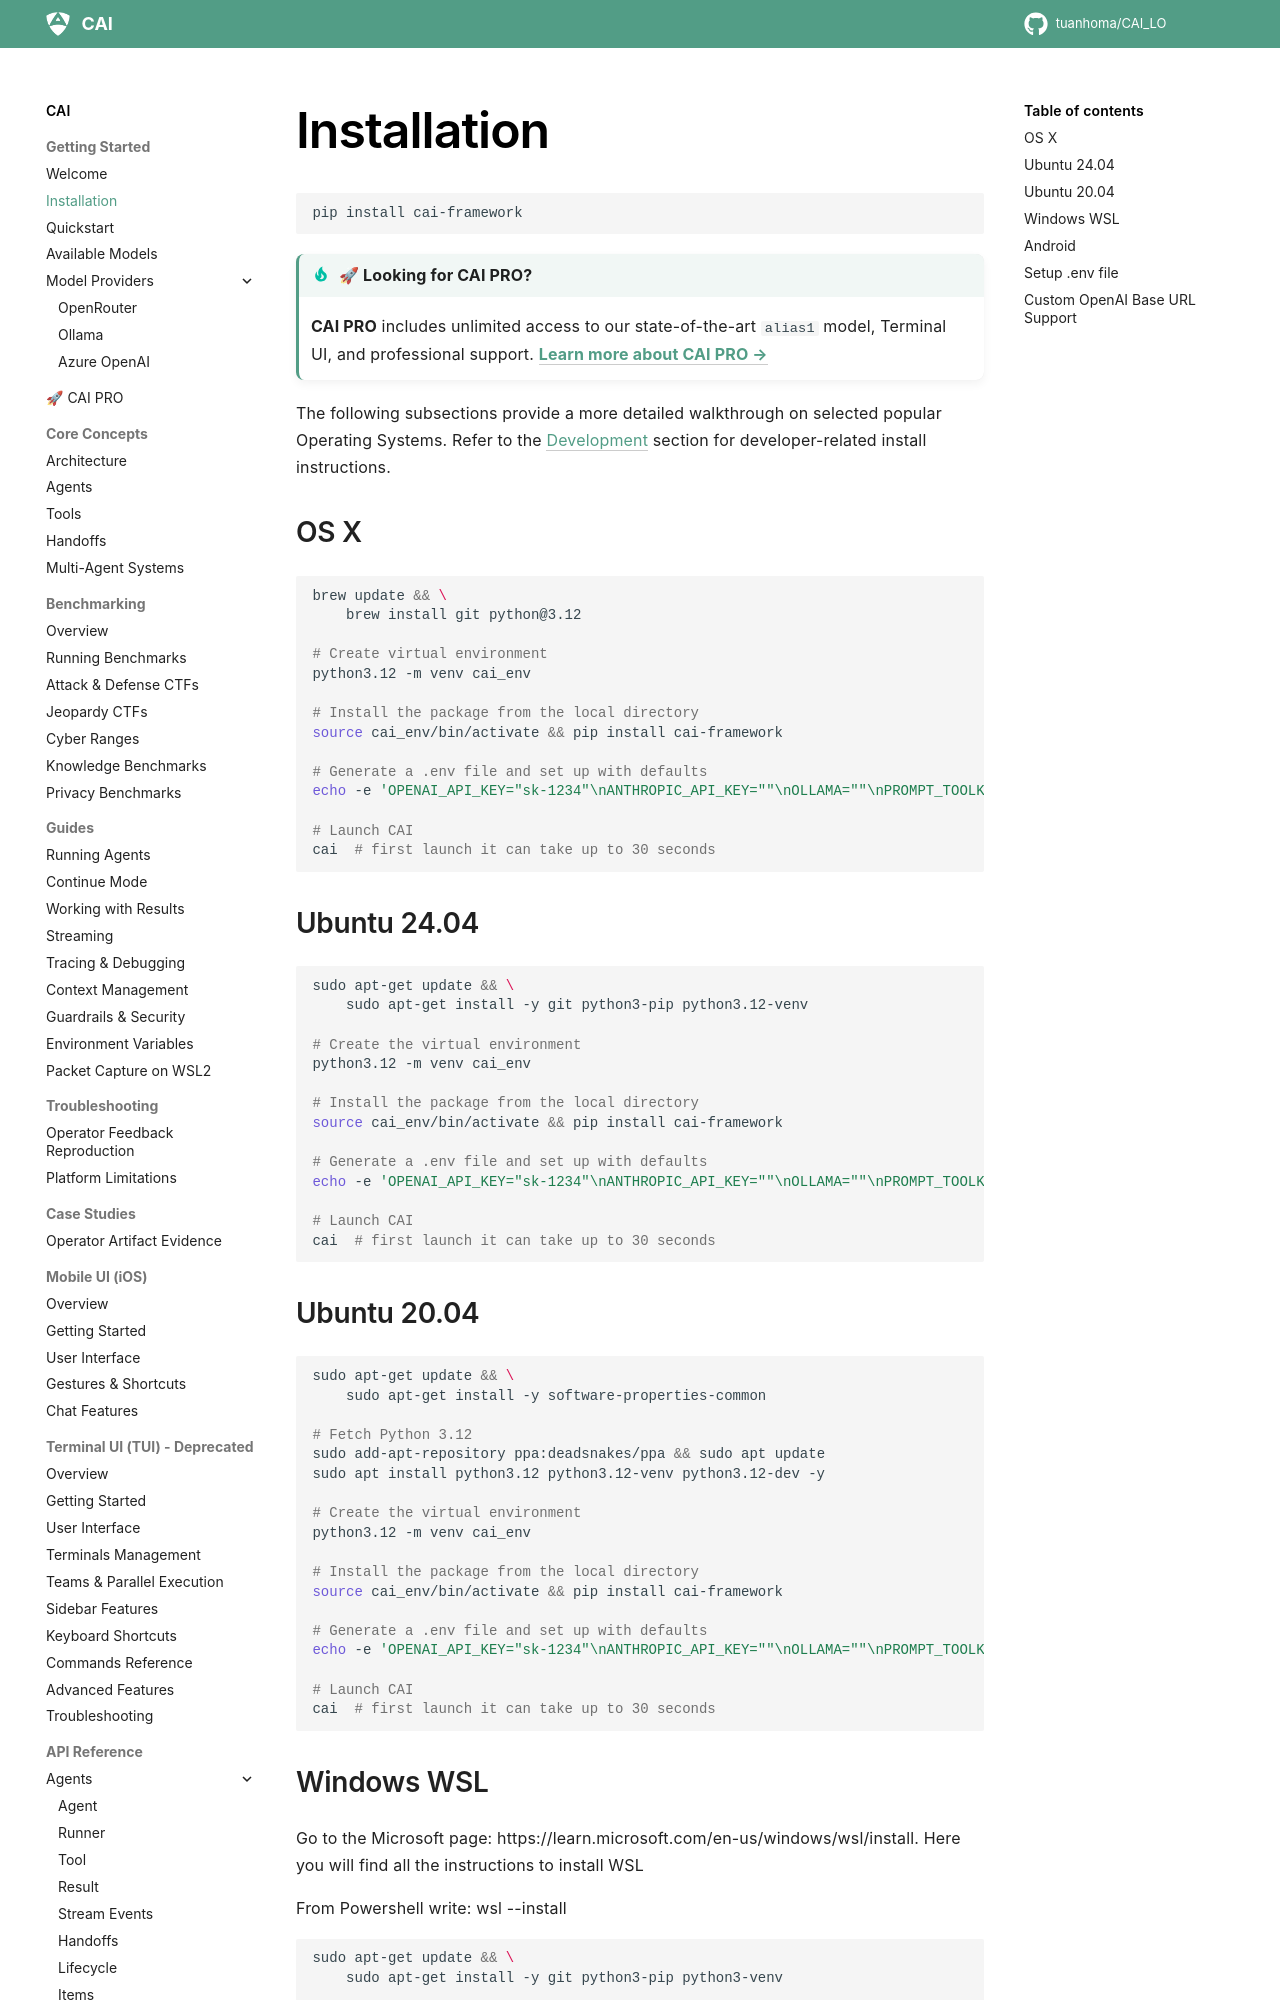

repository: tuanhoma/CAI_LO · page: cai_installation/index.html · generator: mkdocs

# Installation

```bash
pip install cai-framework
```

!!! tip "🚀 Looking for CAI PRO?"
    **CAI PRO** includes unlimited access to our state-of-the-art `alias1` model, Terminal UI, and professional support.
    **[Learn more about CAI PRO →](cai_pro.md)**

The following subsections provide a more detailed walkthrough on selected popular Operating Systems. Refer to the [Development](cai_development.md) section for developer-related install instructions.

### OS X
```bash
brew update && \
    brew install git python@3.12

# Create virtual environment
python3.12 -m venv cai_env

# Install the package from the local directory
source cai_env/bin/activate && pip install cai-framework

# Generate a .env file and set up with defaults
echo -e 'OPENAI_API_KEY="sk-1234"\nANTHROPIC_API_KEY=""\nOLLAMA=""\nPROMPT_TOOLKIT_NO_CPR=1' > .env

# Launch CAI
cai  # first launch it can take up to 30 seconds
```

### Ubuntu 24.04
```bash
sudo apt-get update && \
    sudo apt-get install -y git python3-pip python3.12-venv

# Create the virtual environment
python3.12 -m venv cai_env

# Install the package from the local directory
source cai_env/bin/activate && pip install cai-framework

# Generate a .env file and set up with defaults
echo -e 'OPENAI_API_KEY="sk-1234"\nANTHROPIC_API_KEY=""\nOLLAMA=""\nPROMPT_TOOLKIT_NO_CPR=1' > .env

# Launch CAI
cai  # first launch it can take up to 30 seconds
```

### Ubuntu 20.04
```bash
sudo apt-get update && \
    sudo apt-get install -y software-properties-common

# Fetch Python 3.12
sudo add-apt-repository ppa:deadsnakes/ppa && sudo apt update
sudo apt install python3.12 python3.12-venv python3.12-dev -y

# Create the virtual environment
python3.12 -m venv cai_env

# Install the package from the local directory
source cai_env/bin/activate && pip install cai-framework

# Generate a .env file and set up with defaults
echo -e 'OPENAI_API_KEY="sk-1234"\nANTHROPIC_API_KEY=""\nOLLAMA=""\nPROMPT_TOOLKIT_NO_CPR=1' > .env

# Launch CAI
cai  # first launch it can take up to 30 seconds
```
